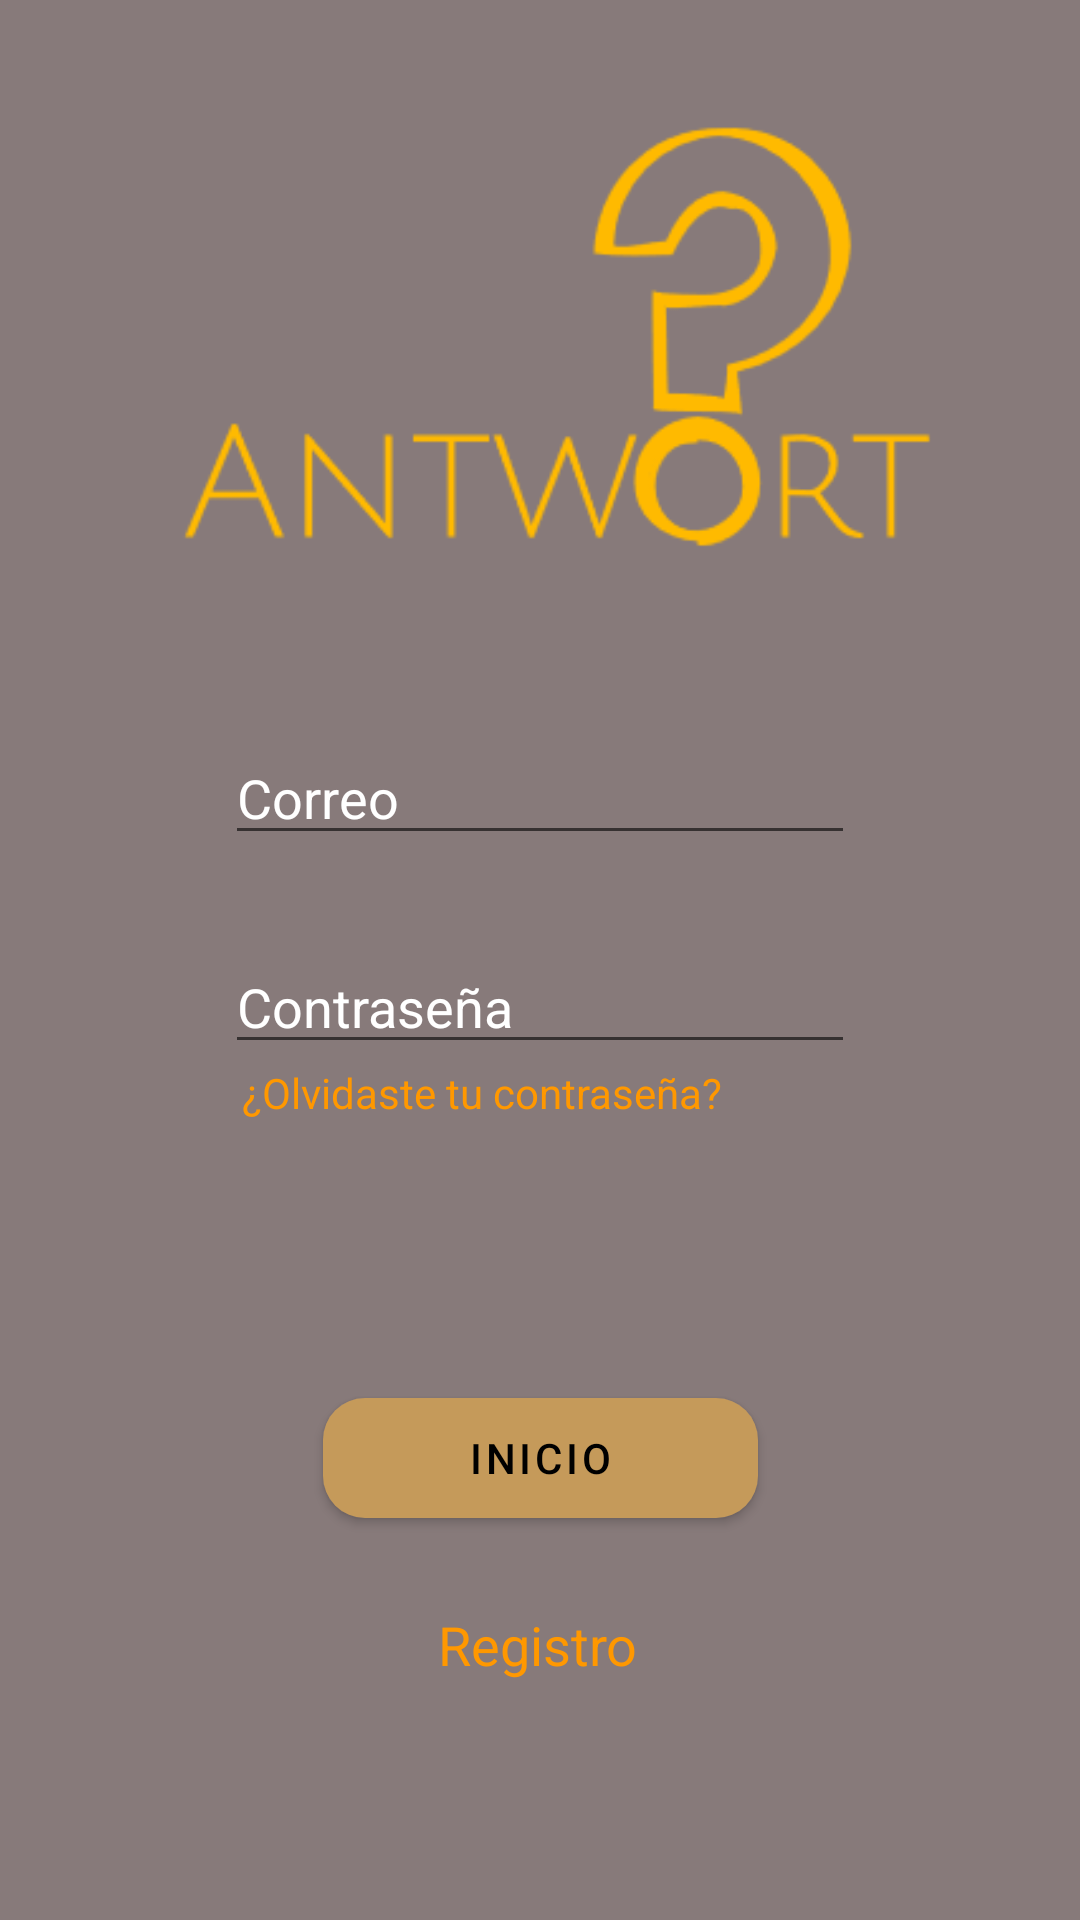

Reconstruct the res/layout file that produces this screen, plus the resources it refers to.
<!-- AndroidManifest.xml: application theme Theme.Antwort -->
<!-- res/layout/activity_main.xml -->
<?xml version="1.0" encoding="utf-8"?>
<androidx.constraintlayout.widget.ConstraintLayout xmlns:android="http://schemas.android.com/apk/res/android"
    xmlns:app="http://schemas.android.com/apk/res-auto"
    xmlns:tools="http://schemas.android.com/tools"
    android:layout_width="match_parent"
    android:layout_height="match_parent"
    android:background="@color/fondo"
    tools:context=".LoginActivity">

    <ImageView
        android:id="@+id/logo_img"
        android:layout_width="253dp"
        android:layout_height="150dp"
        app:layout_constraintBottom_toBottomOf="parent"
        app:layout_constraintEnd_toEndOf="parent"
        app:layout_constraintHorizontal_bias="0.556"
        app:layout_constraintStart_toStartOf="parent"
        app:layout_constraintTop_toTopOf="parent"
        app:layout_constraintVertical_bias="0.077"
        app:srcCompat="@drawable/logo" />

    <EditText
        android:id="@+id/et_usernameLog"
        android:layout_width="wrap_content"
        android:layout_height="wrap_content"
        android:ems="10"
        android:textColor="@color/white"
        android:hint="Correo"
        android:inputType="textPersonName"
        android:textColorHint="@color/white"
        app:layout_constraintBottom_toBottomOf="parent"
        app:layout_constraintEnd_toEndOf="parent"
        app:layout_constraintStart_toStartOf="parent"
        app:layout_constraintTop_toTopOf="parent"
        app:layout_constraintVertical_bias="0.407" />

    <EditText
        android:id="@+id/et_passwordLog"
        android:layout_width="wrap_content"
        android:layout_height="wrap_content"
        android:ems="10"
        android:hint="Contraseña"
        android:inputType="textPassword"
        android:textColor="@color/white"
        android:textColorHint="@color/white"
        app:layout_constraintBottom_toBottomOf="parent"
        app:layout_constraintEnd_toEndOf="parent"
        app:layout_constraintStart_toStartOf="parent"
        app:layout_constraintTop_toBottomOf="@+id/et_usernameLog"
        app:layout_constraintVertical_bias="0.09" />

    <TextView
        android:id="@+id/resetPassword"
        android:layout_width="wrap_content"
        android:layout_height="wrap_content"
        android:text="¿Olvidaste tu contraseña?"
        android:textColor="@color/principal"
        app:layout_constraintEnd_toEndOf="parent"
        app:layout_constraintHorizontal_bias="0.404"
        app:layout_constraintStart_toStartOf="parent"
        app:layout_constraintTop_toBottomOf="@+id/et_passwordLog"
        app:layout_constraintVertical_bias="0.1" />

    <TextView
        android:id="@+id/tv_registro"
        android:layout_width="wrap_content"
        android:layout_height="wrap_content"
        android:text="Registro"
        android:textColor="@color/principal"
        android:textSize="18dp"
        app:layout_constraintBottom_toBottomOf="parent"
        app:layout_constraintEnd_toEndOf="parent"
        app:layout_constraintHorizontal_bias="0.498"
        app:layout_constraintStart_toStartOf="parent"
        app:layout_constraintTop_toBottomOf="@+id/btn_iniciar"
        app:layout_constraintVertical_bias="0.273" />

    <Button
        android:id="@+id/btn_iniciar"
        android:layout_width="145dp"
        android:layout_height="40dp"
        android:layout_marginTop="100dp"
        android:background="@drawable/rounded_corners_or"
        android:text="Inicio"
        app:layout_constraintBottom_toBottomOf="parent"
        app:layout_constraintEnd_toEndOf="parent"
        app:layout_constraintStart_toStartOf="parent"
        app:layout_constraintTop_toBottomOf="@+id/et_passwordLog"
        app:layout_constraintVertical_bias="0.078" />

</androidx.constraintlayout.widget.ConstraintLayout>
<!-- resources referenced by this layout -->
<resources>
  <color name="fondo">#877A7A</color>
  <color name="principal">#FF9800</color>
  <color name="white">#FFFFFF</color>
  <!-- drawable logo: png bitmap (drawable-v24, 5471 bytes) -->
  <!-- drawable rounded_corners_or (drawable) -->
  <?xml version="1.0" encoding="utf-8"?>
  <shape xmlns:android="http://schemas.android.com/apk/res/android">
      <solid android:color="@color/colorPrimary"/>
      <corners android:radius="14dp"/>
      <padding android:left="4dp" android:top="0dp" android:right="4dp" android:bottom="0dp" />
  </shape>
  <style name="Theme.Antwort" parent="Theme.MaterialComponents.DayNight.NoActionBar">
          
          <item name="colorPrimary">#C59A5A</item>
          <item name="colorPrimaryVariant">#FF9800</item>
          <item name="colorOnPrimary">@color/black</item>
          
          <item name="colorSecondary">@color/teal_200</item>
          <item name="colorSecondaryVariant">@color/teal_700</item>
          <item name="colorOnSecondary">@color/black</item>
          
          <item name="android:statusBarColor" tools:targetApi="l">?attr/colorPrimaryVariant</item>
          
      </style>
  <color name="colorPrimary">#F3AD47</color>
  <color name="black">#FF000000</color>
  <color name="teal_200">#FF03DAC5</color>
  <color name="teal_700">#FF018786</color>
</resources>
